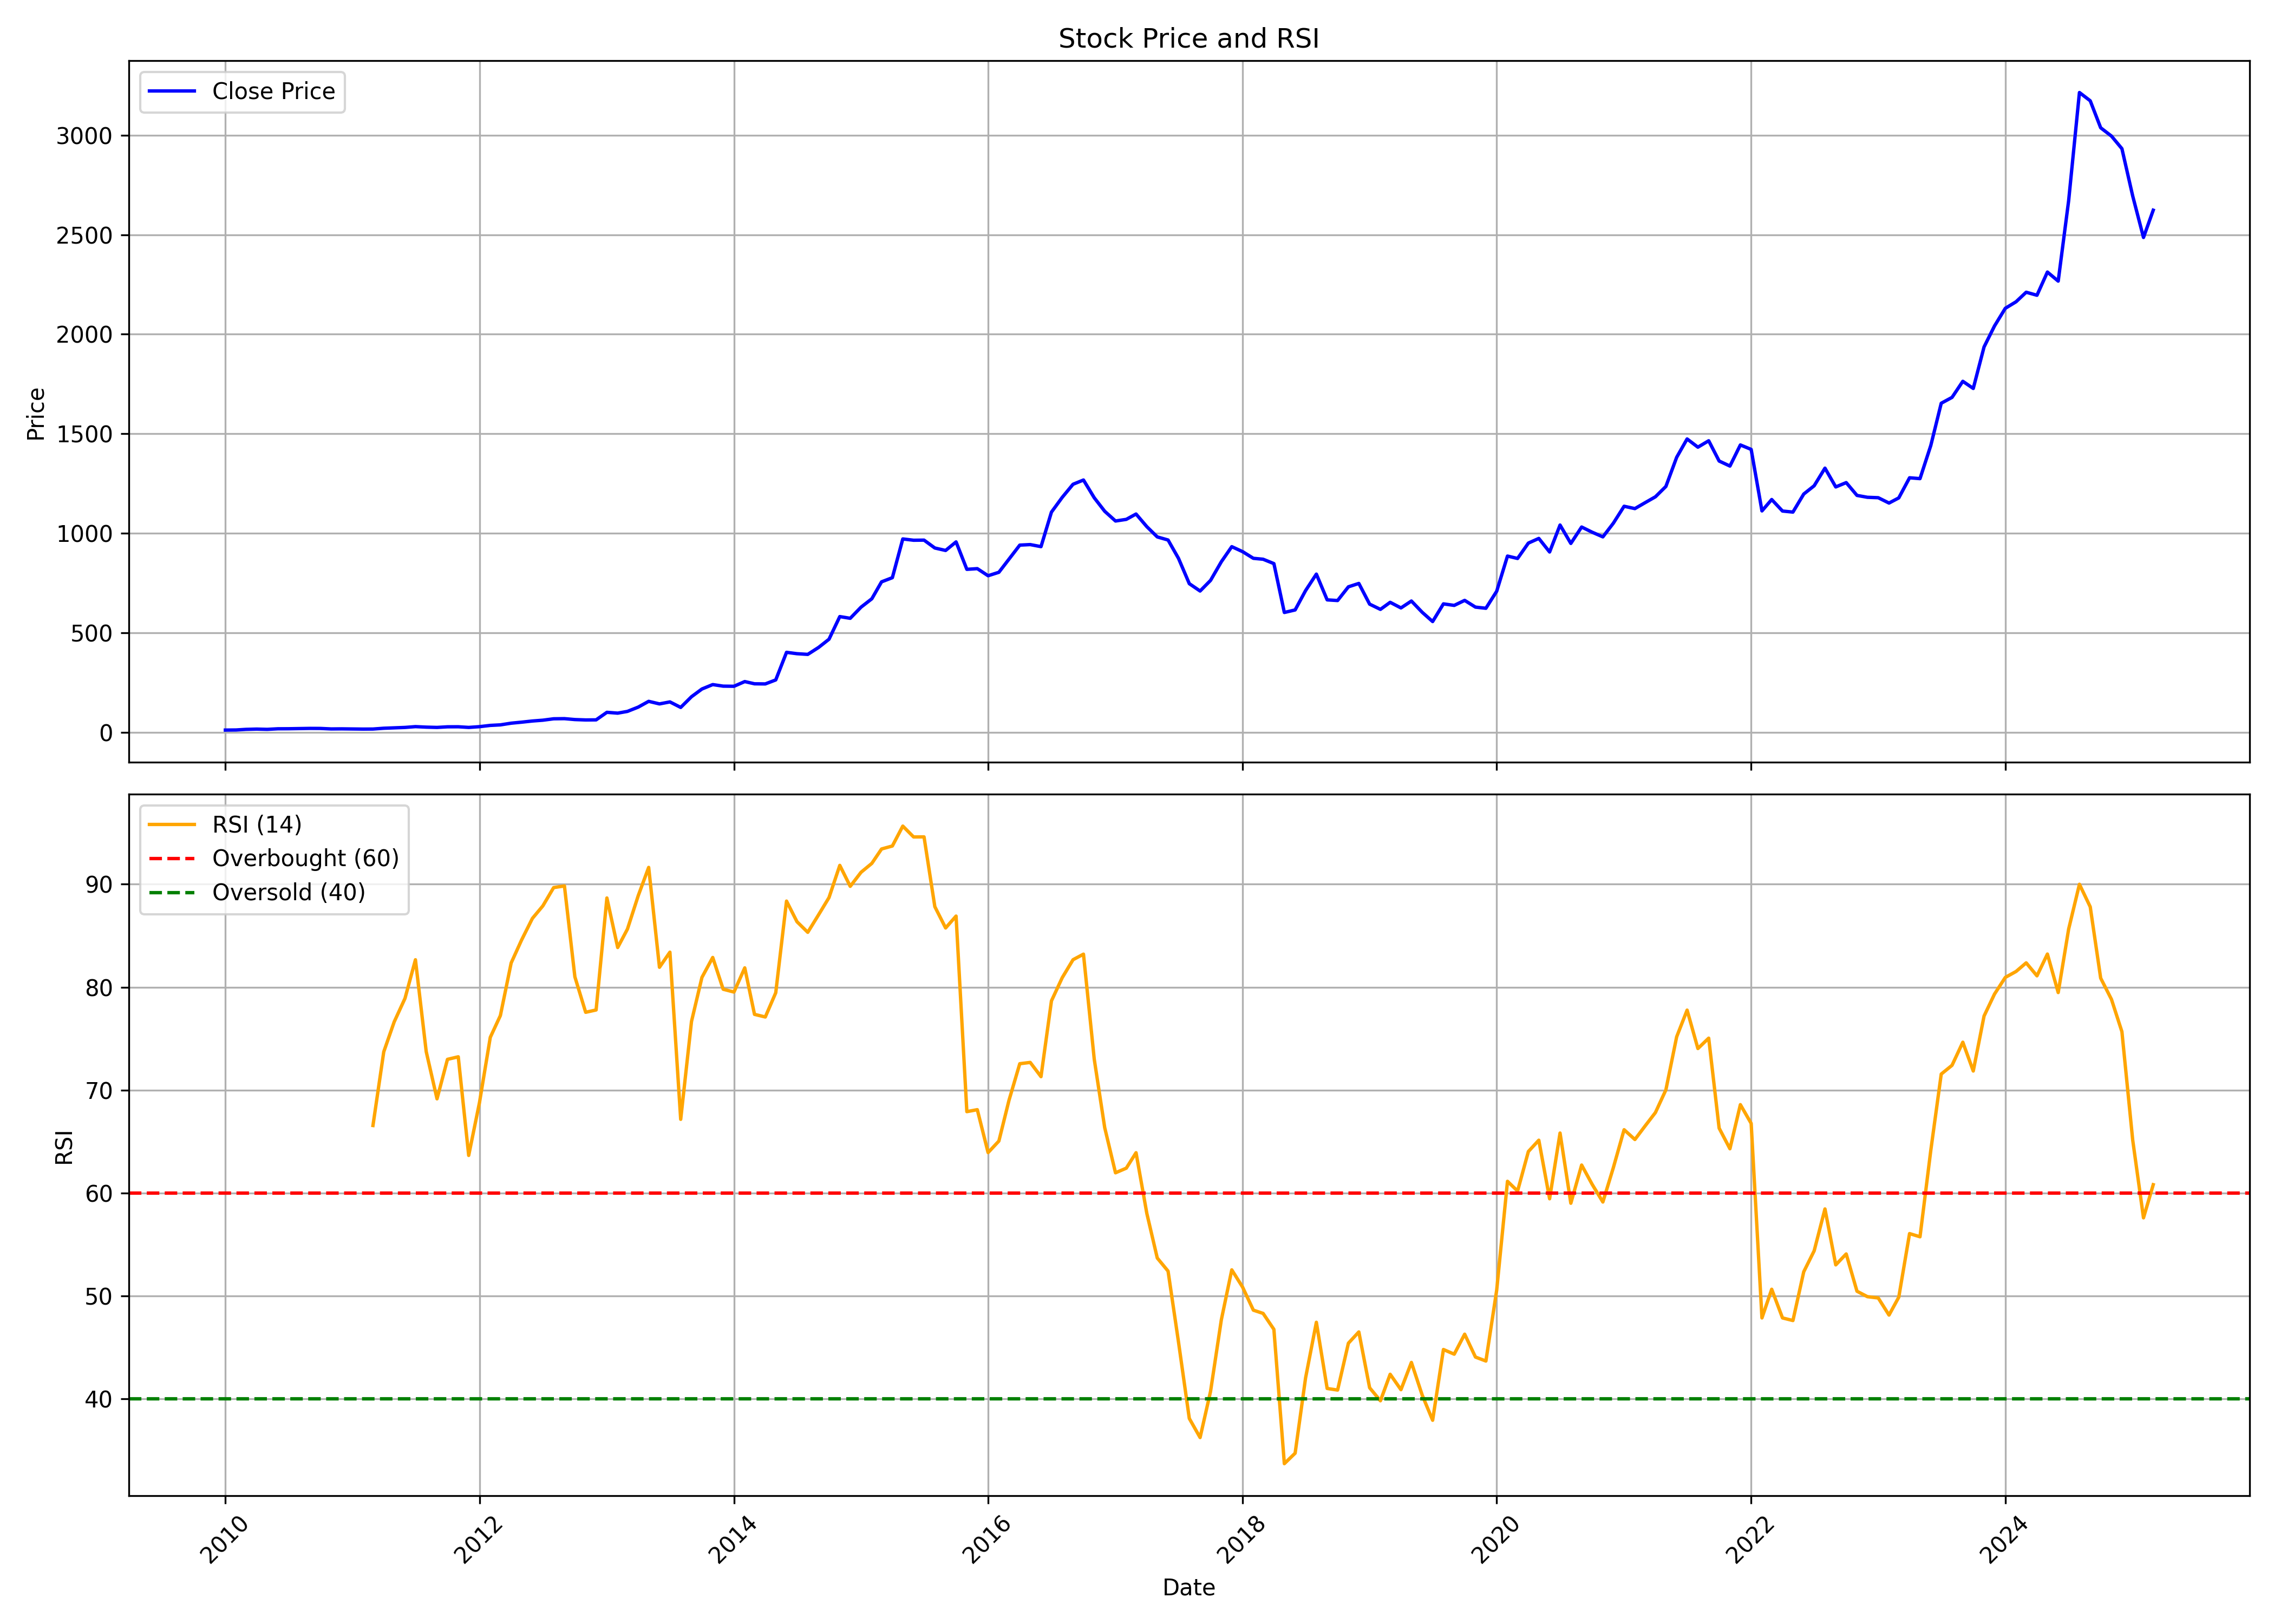

The file beside this chart, header and first rows:
, date, symbol, open, high, low, close, volume, rsi
0, 2010-01-01, AJANTPHARM, 9.057, 11.57, 8.588, 10.55, 40189368, 
1, 2010-02-01, AJANTPHARM, 10.6, 13.35, 10.3, 11.07, 29814460, 
2, 2010-03-01, AJANTPHARM, 11.07, 15.93, 11.07, 14.08, 70096817, 
3, 2010-04-01, AJANTPHARM, 14.09, 16.38, 14.02, 15.51, 29129324, 
4, 2010-05-01, AJANTPHARM, 15.61, 16.02, 13.47, 14.18, 7035483, 
5, 2010-06-01, AJANTPHARM, 14.05, 17.84, 14.05, 17.02, 21272775, 
6, 2010-07-01, AJANTPHARM, 17.3, 17.94, 16.22, 17.24, 8151551, 
7, 2010-08-01, AJANTPHARM, 17.23, 20.38, 15.47, 18.25, 103092630, 
8, 2010-09-01, AJANTPHARM, 18.31, 21.54, 18.22, 19.01, 58685852, 
9, 2010-10-01, AJANTPHARM, 19.2, 20.93, 18.41, 18.77, 22896037, 
10, 2010-11-01, AJANTPHARM, 18.9, 19.97, 15.12, 16.26, 17302402, 
11, 2010-12-01, AJANTPHARM, 16.13, 18.02, 13.49, 16.69, 5392645, 
12, 2011-01-01, AJANTPHARM, 16.53, 18.48, 13.61, 16.24, 41404549, 
13, 2011-02-01, AJANTPHARM, 16.52, 17.27, 13.73, 15.5, 15425497, 
14, 2011-03-01, AJANTPHARM, 15.58, 16.57, 15.11, 15.76, 9404169, 66.56
15, 2011-04-01, AJANTPHARM, 16, 20.03, 15.82, 19.74, 37044939, 73.72
16, 2011-05-01, AJANTPHARM, 20.1, 22.68, 19.16, 21.89, 29660279, 76.63
17, 2011-06-01, AJANTPHARM, 22.01, 26.2, 21.29, 23.84, 17887100, 78.91
18, 2011-07-01, AJANTPHARM, 24.36, 29.56, 23.84, 27.86, 11971771, 82.67
19, 2011-08-01, AJANTPHARM, 28.2, 28.52, 22.53, 25.32, 5285545, 73.73
20, 2011-09-01, AJANTPHARM, 25.32, 27.71, 23.63, 23.87, 1975954, 69.15
21, 2011-10-01, AJANTPHARM, 23.71, 27.62, 23.07, 26.94, 6434970, 72.99
22, 2011-11-01, AJANTPHARM, 26.36, 30.74, 23.55, 27.16, 3370235, 73.23
23, 2011-12-01, AJANTPHARM, 27.56, 28.52, 23.39, 23.92, 2944995, 63.65
24, 2012-01-01, AJANTPHARM, 24.04, 29, 23.4, 27.7, 2955109, 68.79
25, 2012-02-01, AJANTPHARM, 27.64, 34.8, 26.99, 34.02, 8732320, 75.12
26, 2012-03-01, AJANTPHARM, 34.59, 39.41, 32.84, 36.7, 7350179, 77.24
27, 2012-04-01, AJANTPHARM, 36.32, 48.4, 36.3, 45.2, 10062049, 82.35
28, 2012-05-01, AJANTPHARM, 45.18, 64.39, 42.25, 50.3, 25794420, 84.59
29, 2012-06-01, AJANTPHARM, 50.06, 57.63, 45.58, 56.17, 42668418, 86.68
30, 2012-07-01, AJANTPHARM, 57.08, 61.9, 55.62, 60.2, 10297475, 87.9
31, 2012-08-01, AJANTPHARM, 60.32, 70.6, 57.81, 67.27, 5409399, 89.68
32, 2012-09-01, AJANTPHARM, 67.85, 72.41, 62.82, 67.97, 2890034, 89.84
33, 2012-10-01, AJANTPHARM, 66.72, 68.01, 58.3, 63.38, 3098315, 81.01
34, 2012-11-01, AJANTPHARM, 63.56, 64.37, 55.06, 61.45, 2516740, 77.56
35, 2012-12-01, AJANTPHARM, 61.53, 66.61, 60.33, 61.88, 2839543, 77.79
36, 2013-01-01, AJANTPHARM, 61.7, 109.3, 61.7, 99.76, 43933230, 88.67
37, 2013-02-01, AJANTPHARM, 90.68, 102, 86.23, 95.64, 12014074, 83.85
38, 2013-03-01, AJANTPHARM, 95.54, 116.6, 95.53, 104.4, 6107848, 85.64
39, 2013-04-01, AJANTPHARM, 105.6, 135.5, 102.3, 125.9, 30950827, 88.89
40, 2013-05-01, AJANTPHARM, 125.9, 164.3, 123.1, 155, 24459741, 91.64
41, 2013-06-01, AJANTPHARM, 153.9, 157.4, 126, 142.1, 9372033, 81.93
42, 2013-07-01, AJANTPHARM, 143.3, 190.9, 140.4, 152.1, 13178668, 83.4
43, 2013-08-01, AJANTPHARM, 153.1, 155.1, 116.6, 124.4, 7195385, 67.16
44, 2013-09-01, AJANTPHARM, 124.6, 195.2, 124.6, 178.2, 9154833, 76.66
45, 2013-10-01, AJANTPHARM, 178.5, 221.5, 172.3, 217, 11555626, 80.95
46, 2013-11-01, AJANTPHARM, 217.9, 248.9, 216.2, 239.2, 5955161, 82.89
47, 2013-12-01, AJANTPHARM, 239.4, 249.5, 223.3, 231.3, 3171157, 79.8
48, 2014-01-01, AJANTPHARM, 228.9, 243, 217.2, 230.7, 6299879, 79.53
49, 2014-02-01, AJANTPHARM, 230.6, 259.7, 189.8, 254.3, 3462193, 81.88
50, 2014-03-01, AJANTPHARM, 255.4, 265.6, 238.8, 243.1, 3778954, 77.36
51, 2014-04-01, AJANTPHARM, 247.3, 249.5, 234.6, 242.5, 3326563, 77.1
52, 2014-05-01, AJANTPHARM, 242.5, 278.5, 237.8, 262.6, 13344660, 79.46
53, 2014-06-01, AJANTPHARM, 262.7, 412.4, 261.7, 401.2, 8946586, 88.36
54, 2014-07-01, AJANTPHARM, 405.8, 422.7, 345.7, 394.3, 4445018, 86.36
55, 2014-08-01, AJANTPHARM, 393.4, 442.3, 356.5, 390.9, 6575132, 85.33
56, 2014-09-01, AJANTPHARM, 390.9, 453.6, 387.7, 425.7, 4037062, 87.03
57, 2014-10-01, AJANTPHARM, 423.2, 478.9, 399.6, 467, 2767565, 88.71
58, 2014-11-01, AJANTPHARM, 473.3, 621.3, 458.2, 580.9, 3998112, 91.84
59, 2014-12-01, AJANTPHARM, 577.8, 676.1, 547.2, 572.2, 4905196, 89.8
... 123 more rows
